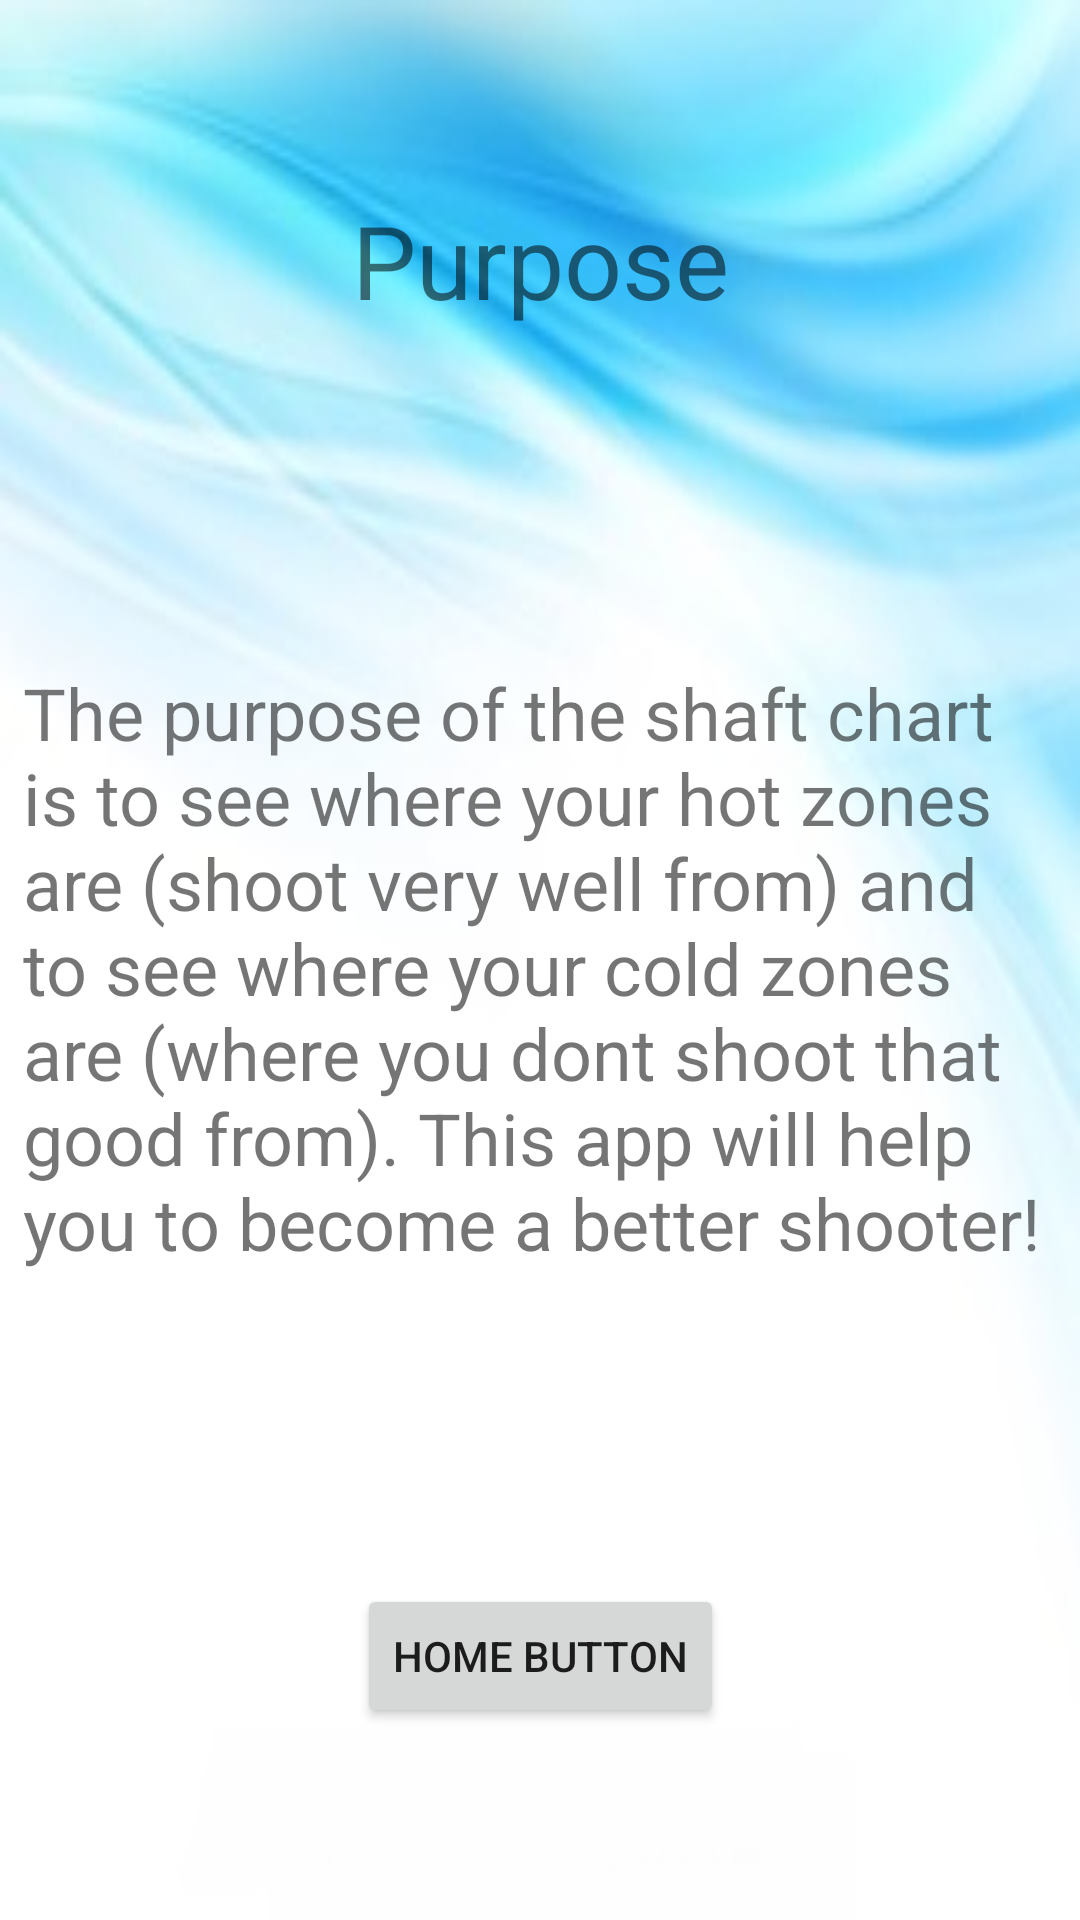

Reconstruct the res/layout file that produces this screen, plus the resources it refers to.
<!-- AndroidManifest.xml: application theme Theme.HotSpots -->
<!-- res/layout/activity_purpose.xml -->
<?xml version="1.0" encoding="utf-8"?>
<androidx.constraintlayout.widget.ConstraintLayout xmlns:android="http://schemas.android.com/apk/res/android"
    xmlns:app="http://schemas.android.com/apk/res-auto"
    xmlns:tools="http://schemas.android.com/tools"
    android:id="@+id/purpose_TV"
    android:layout_width="match_parent"
    android:layout_height="match_parent"
    android:background="@drawable/blue_white"
    tools:context=".PurposeActivity">

    <TextView
        android:id="@+id/textView"
        android:layout_width="wrap_content"
        android:layout_height="wrap_content"
        android:layout_marginTop="64dp"
        android:text="Purpose"
        android:textSize="34sp"
        app:layout_constraintEnd_toEndOf="parent"
        app:layout_constraintStart_toStartOf="parent"
        app:layout_constraintTop_toTopOf="parent" />

    <TextView
        android:id="@+id/textView2"
        android:layout_width="345dp"
        android:layout_height="307dp"
        android:layout_marginStart="150dp"
        android:layout_marginEnd="150dp"
        android:text="The purpose of the shaft chart is to see where your hot zones are (shoot very well from) and to see where your cold zones are (where you dont shoot that good from). This app will help you to become a better shooter!"
        android:textSize="24sp"
        app:layout_constraintBottom_toBottomOf="parent"
        app:layout_constraintEnd_toEndOf="parent"
        app:layout_constraintStart_toStartOf="parent"
        app:layout_constraintTop_toBottomOf="@+id/textView" />

    <Button
        android:id="@+id/homeScreenButton"
        android:layout_width="wrap_content"
        android:layout_height="wrap_content"
        android:layout_marginBottom="64dp"
        android:onClick="goToStart"
        android:text="@string/homeScreenButton"
        app:layout_constraintBottom_toBottomOf="parent"
        app:layout_constraintEnd_toEndOf="parent"
        app:layout_constraintStart_toStartOf="parent" />
</androidx.constraintlayout.widget.ConstraintLayout>
<!-- resources referenced by this layout -->
<resources>
  <!-- drawable blue_white: jpg bitmap (drawable-v24, 10089 bytes) -->
  <string name="homeScreenButton">Home Button</string>
  <style name="Theme.HotSpots" parent="Theme.MaterialComponents.DayNight.DarkActionBar">
          
          <item name="colorPrimary">@color/purple_500</item>
          <item name="colorPrimaryVariant">@color/purple_700</item>
          <item name="colorOnPrimary">@color/white</item>
          
          <item name="colorSecondary">@color/teal_200</item>
          <item name="colorSecondaryVariant">@color/teal_700</item>
          <item name="colorOnSecondary">@color/black</item>
          
          <item name="android:statusBarColor" tools:targetApi="l">?attr/colorPrimaryVariant</item>
          
      </style>
  <!-- not gathered from this repository: default colours our renderer supplied (Android Studio template values) -->
  <color name="purple_500">#FF6200EE</color>
  <color name="purple_700">#FF3700B3</color>
  <color name="teal_200">#FF03DAC5</color>
  <color name="teal_700">#FF018786</color>
  <color name="black">#FF000000</color>
  <color name="white">#FFFFFFFF</color>
</resources>
